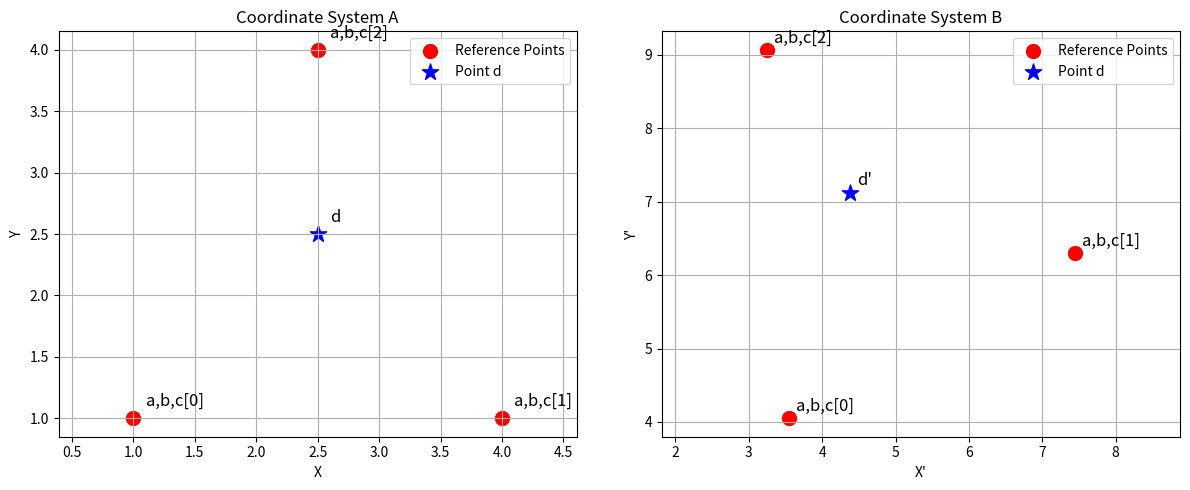

This figure's Python source:
# %%
import numpy as np
import matplotlib.pyplot as plt
import matplotlib
# %%
def calculate_affine_transform(A_coords, B_coords):
    """
    根据三组对应点计算从坐标系A到坐标系B的仿射变换矩阵
    """
    # 构造齐次坐标矩阵
    P = np.array([
        [A_coords[0][0], A_coords[1][0], A_coords[2][0]],
        [A_coords[0][1], A_coords[1][1], A_coords[2][1]],
        [1, 1, 1]
    ])
    
    Q = np.array([
        [B_coords[0][0], B_coords[1][0], B_coords[2][0]],
        [B_coords[0][1], B_coords[1][1], B_coords[2][1]],
        [1, 1, 1]
    ])
    
    try:
        P_inv = np.linalg.inv(P)
        T = Q @ P_inv
        return T
    except np.linalg.LinAlgError:
        raise ValueError("给定的三个点共线，无法计算唯一的仿射变换矩阵。")

def transform_point(T, point):
    """
    使用仿射变换矩阵将点从坐标系A转换到坐标系B
    """
    point_homogeneous = np.array([point[0], point[1], 1])
    transformed_homogeneous = T @ point_homogeneous
    return (transformed_homogeneous[0], transformed_homogeneous[1])

def decompose_affine_matrix(T):
    """
    分解仿射变换矩阵为平移、旋转、缩放分量
    """
    # 提取线性变换部分 (左上角2x2矩阵)
    linear_part = T[:2, :2]
    
    # 提取平移部分 (右上角2x1向量)
    translation = T[:2, 2]
    
    # 使用奇异值分解(SVD)来分解线性部分
    U, S, Vt = np.linalg.svd(linear_part)
    
    # 旋转矩阵 (R = U × Vt)
    rotation = U @ Vt
    
    # 缩放矩阵 (对角线元素)
    scale = S
    
    # 计算旋转角度 (弧度)
    angle_rad = np.arctan2(rotation[1, 0], rotation[0, 0])
    angle_deg = np.degrees(angle_rad)
    
    return translation, rotation, scale, angle_deg

def plot_coordinate_systems(A_coords, B_coords, d_point_A, d_point_B, T):
    """
    绘制两个坐标系和点的位置
    """
    fig, (ax1, ax2) = plt.subplots(1, 2, figsize=(12, 5))
    
    # 绘制坐标系A
    ax1.scatter([p[0] for p in A_coords], [p[1] for p in A_coords], c='red', s=100, label='Reference Points')
    ax1.scatter(d_point_A[0], d_point_A[1], c='blue', s=150, marker='*', label='Point d')
    for i, (x, y) in enumerate(A_coords):
        ax1.text(x + 0.1, y + 0.1, f'a,b,c[{i}]', fontsize=12)
    ax1.text(d_point_A[0] + 0.1, d_point_A[1] + 0.1, 'd', fontsize=12)
    ax1.set_title('Coordinate System A')
    ax1.set_xlabel('X')
    ax1.set_ylabel('Y')
    ax1.grid(True)
    ax1.legend()
    ax1.axis('equal')
    
    # 绘制坐标系B
    ax2.scatter([p[0] for p in B_coords], [p[1] for p in B_coords], c='red', s=100, label='Reference Points')
    ax2.scatter(d_point_B[0], d_point_B[1], c='blue', s=150, marker='*', label='Point d')
    for i, (x, y) in enumerate(B_coords):
        ax2.text(x + 0.1, y + 0.1, f'a,b,c[{i}]', fontsize=12)
    ax2.text(d_point_B[0] + 0.1, d_point_B[1] + 0.1, "d'", fontsize=12)
    ax2.set_title('Coordinate System B')
    ax2.set_xlabel("X'")
    ax2.set_ylabel("Y'")
    ax2.grid(True)
    ax2.legend()
    ax2.axis('equal')
    
    plt.tight_layout()
    plt.show()

# %%
# 定义包含平移、旋转、缩放的变换示例
def main():
    print("=== 仿射变换示例：平移 + 旋转 + 缩放 ===\n")
    
    # 在坐标系A中的三个点（构成一个三角形）
    A_coords = [(1, 1), (4, 1), (2.5, 4)]
    
    # 定义变换参数
    translation = (3, 2)        # 平移：向右3个单位，向上2个单位
    rotation_angle = 30         # 旋转：30度（逆时针）
    scale_factor = (1.5, 1.5)   # 缩放：x方向1.5倍，y方向1.5倍
    
    print(f"应用的变换参数:")
    print(f"  平移: {translation}")
    print(f"  旋转: {rotation_angle}°")
    print(f"  缩放: {scale_factor}")
    print()
    
    # 手动计算变换后的B坐标（用于验证）
    def apply_transform(point):
        # 先缩放
        scaled = (point[0] * scale_factor[0], point[1] * scale_factor[1])
        # 再旋转（角度转换为弧度）
        angle_rad = np.radians(rotation_angle)
        rotated = (
            scaled[0] * np.cos(angle_rad) - scaled[1] * np.sin(angle_rad),
            scaled[0] * np.sin(angle_rad) + scaled[1] * np.cos(angle_rad)
        )
        # 最后平移
        translated = (rotated[0] + translation[0], rotated[1] + translation[1])
        return translated
    
    # 计算三个点在坐标系B中的坐标
    B_coords = [apply_transform(point) for point in A_coords]
    
    print("三个参考点的坐标:")
    for i, (a_point, b_point) in enumerate(zip(A_coords, B_coords)):
        print(f"  点{i+1}: A{a_point} → B({b_point[0]:.2f}, {b_point[1]:.2f})")
    
    # 要转换的点d在坐标系A中的坐标
    d_point_A = (2.5, 2.5)
    d_point_B_expected = apply_transform(d_point_A)
    
    print(f"\n要转换的点d: A{d_point_A}")
    print(f"预期在B中的坐标: ({d_point_B_expected[0]:.2f}, {d_point_B_expected[1]:.2f})")
    print()
    
    try:
        # 1. 计算仿射变换矩阵
        T_matrix = calculate_affine_transform(A_coords, B_coords)
        print("计算得到的仿射变换矩阵 T:")
        print(np.round(T_matrix, 4))
        print()
        
        # 2. 分解变换矩阵
        trans, rot, scale, angle = decompose_affine_matrix(T_matrix)
        print("分解变换矩阵:")
        print(f"  平移分量: [{trans[0]:.4f}, {trans[1]:.4f}]")
        print(f"  旋转角度: {angle:.2f}°")
        print(f"  缩放因子: [{scale[0]:.4f}, {scale[1]:.4f}]")
        print(f"  旋转矩阵:\n{np.round(rot, 4)}")
        print()
        
        # 3. 使用变换矩阵转换点d
        d_point_B_calculated = transform_point(T_matrix, d_point_A)
        print(f"点d在坐标系B中的计算坐标: ({d_point_B_calculated[0]:.4f}, {d_point_B_calculated[1]:.4f})")
        print(f"与预期值的误差: {np.linalg.norm(np.array(d_point_B_calculated) - np.array(d_point_B_expected)):.6f}")
        print()
        
        # 4. 验证所有点的变换
        print("验证所有参考点的变换:")
        for i, point_A in enumerate(A_coords):
            point_B_calc = transform_point(T_matrix, point_A)
            error = np.linalg.norm(np.array(point_B_calc) - np.array(B_coords[i]))
            print(f"  点{i+1}: 计算误差 = {error:.8f}")
        
        # 5. 绘制坐标系
        plot_coordinate_systems(A_coords, B_coords, d_point_A, d_point_B_calculated, T_matrix)
        
    except ValueError as e:
        print(f"错误: {e}")

if __name__ == "__main__":
    main()
# %%
